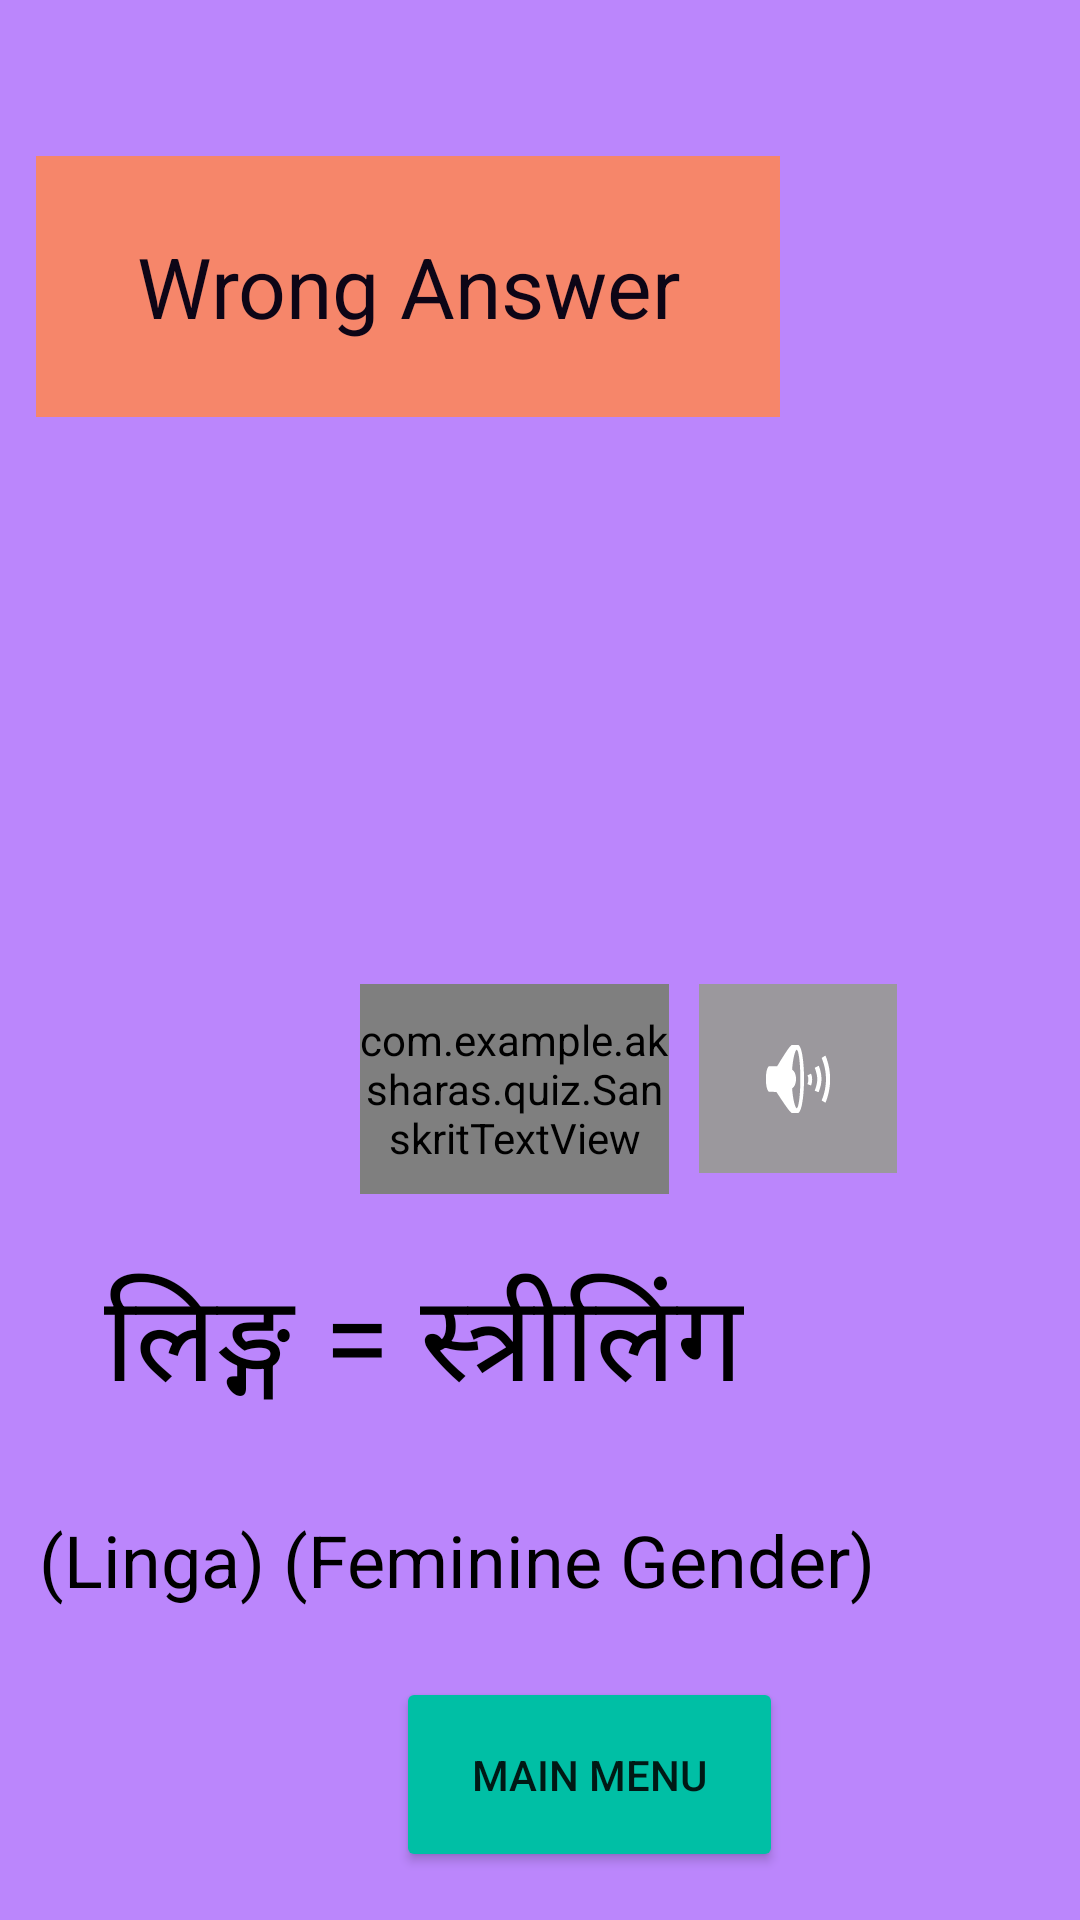

This screen was rendered from an Android layout file. Write that file and the resources it references.
<!-- AndroidManifest.xml: application theme Theme.Dhatu -->
<!-- res/layout/activity_girlw.xml -->
<?xml version="1.0" encoding="utf-8"?>
<androidx.constraintlayout.widget.ConstraintLayout xmlns:android="http://schemas.android.com/apk/res/android"
    xmlns:tools="http://schemas.android.com/tools"
    android:layout_width="match_parent"
    android:layout_height="match_parent"
    android:background="@color/purple_200"
    xmlns:app="http://schemas.android.com/apk/res-auto">


    <TextView
        android:id="@+id/textView4"
        android:layout_width="248dp"
        android:layout_height="87dp"
        android:layout_marginTop="52dp"
        android:layout_marginEnd="100dp"
        android:background="#F6866A"
        android:gravity="center"
        android:text="Wrong Answer"
        android:textColor="#0D0516"
        android:textSize="28sp"
        app:layout_constraintEnd_toEndOf="parent"
        app:layout_constraintTop_toTopOf="parent" />

    <ImageView
        android:id="@+id/imageView2"
        android:layout_width="147dp"
        android:layout_height="133dp"
        android:layout_marginStart="132dp"
        android:layout_marginTop="32dp"
        app:layout_constraintStart_toStartOf="parent"
        app:layout_constraintTop_toBottomOf="@+id/textView4"
        app:srcCompat="@drawable/girl" />

    <com.example.aksharas.quiz.SanskritTextView
        android:id="@+id/sanskritTextView"
        android:layout_width="103dp"
        android:layout_height="70dp"
        android:layout_marginStart="120dp"
        android:layout_marginLeft="120dp"
        android:layout_marginTop="24dp"
        android:text="बाला"
        android:textColor="@color/black"
        android:textSize="40sp"
        android:textStyle="italic"
        app:layout_constraintStart_toStartOf="parent"
        app:layout_constraintTop_toBottomOf="@+id/imageView2" />

    <androidx.appcompat.widget.AppCompatImageButton
        android:id="@+id/girlsound"
        android:layout_width="66dp"
        android:layout_height="63dp"
        android:layout_gravity="center"
        android:layout_marginStart="10dp"
        android:layout_marginLeft="10dp"
        android:layout_marginTop="24dp"
        android:background="#9B989D"
        app:layout_constraintStart_toEndOf="@+id/sanskritTextView"
        app:layout_constraintTop_toBottomOf="@+id/imageView2"
        app:srcCompat="@android:drawable/ic_lock_silent_mode_off" />

    <TextView
        android:layout_width="wrap_content"
        android:layout_height="wrap_content"
        android:layout_marginTop="20dp"
        android:layout_marginEnd="112dp"
        android:gravity="center_horizontal"
        android:text="लिङ्ग = स्त्रीलिंग"
        android:textAlignment="center"
        android:textColor="@color/black"
        android:textSize="40sp"
        app:layout_constraintEnd_toEndOf="parent"
        app:layout_constraintTop_toBottomOf="@+id/sanskritTextView" />

    <TextView
        android:layout_width="wrap_content"
        android:layout_height="wrap_content"
        android:layout_marginEnd="68dp"
        android:layout_marginBottom="104dp"
        android:text="(Linga) (Feminine Gender)"
        android:textColor="@color/black"
        android:textSize="24sp"
        app:layout_constraintBottom_toBottomOf="parent"
        app:layout_constraintEnd_toEndOf="parent" />

    <Button
        android:id="@+id/back3"
        android:layout_width="129dp"
        android:layout_height="65dp"
        android:layout_marginStart="132dp"
        android:layout_marginBottom="16dp"
        android:text="Main menu"
        app:backgroundTint="#00BFA5"
        app:layout_constraintBottom_toBottomOf="parent"
        app:layout_constraintStart_toStartOf="parent" />


</androidx.constraintlayout.widget.ConstraintLayout>
<!-- resources referenced by this layout -->
<resources>
  <style name="Theme.Dhatu" parent="Theme.MaterialComponents.DayNight.DarkActionBar">
          
          <item name="colorPrimary">@color/purple_500</item>
          <item name="colorPrimaryVariant">@color/purple_700</item>
          <item name="colorOnPrimary">@color/white</item>
          
          <item name="colorSecondary">@color/teal_200</item>
          <item name="colorSecondaryVariant">@color/teal_700</item>
          <item name="colorOnSecondary">@color/black</item>
          
          <item name="android:statusBarColor" tools:targetApi="l">?attr/colorPrimaryVariant</item>
          
      </style>
  <!-- not gathered from this repository: default colours our renderer supplied (Android Studio template values) -->
  <color name="purple_200">#FFBB86FC</color>
  <color name="purple_500">#FF6200EE</color>
  <color name="purple_700">#FF3700B3</color>
  <color name="teal_200">#FF03DAC5</color>
  <color name="teal_700">#FF018786</color>
  <color name="black">#FF000000</color>
  <color name="white">#FFFFFFFF</color>
</resources>
